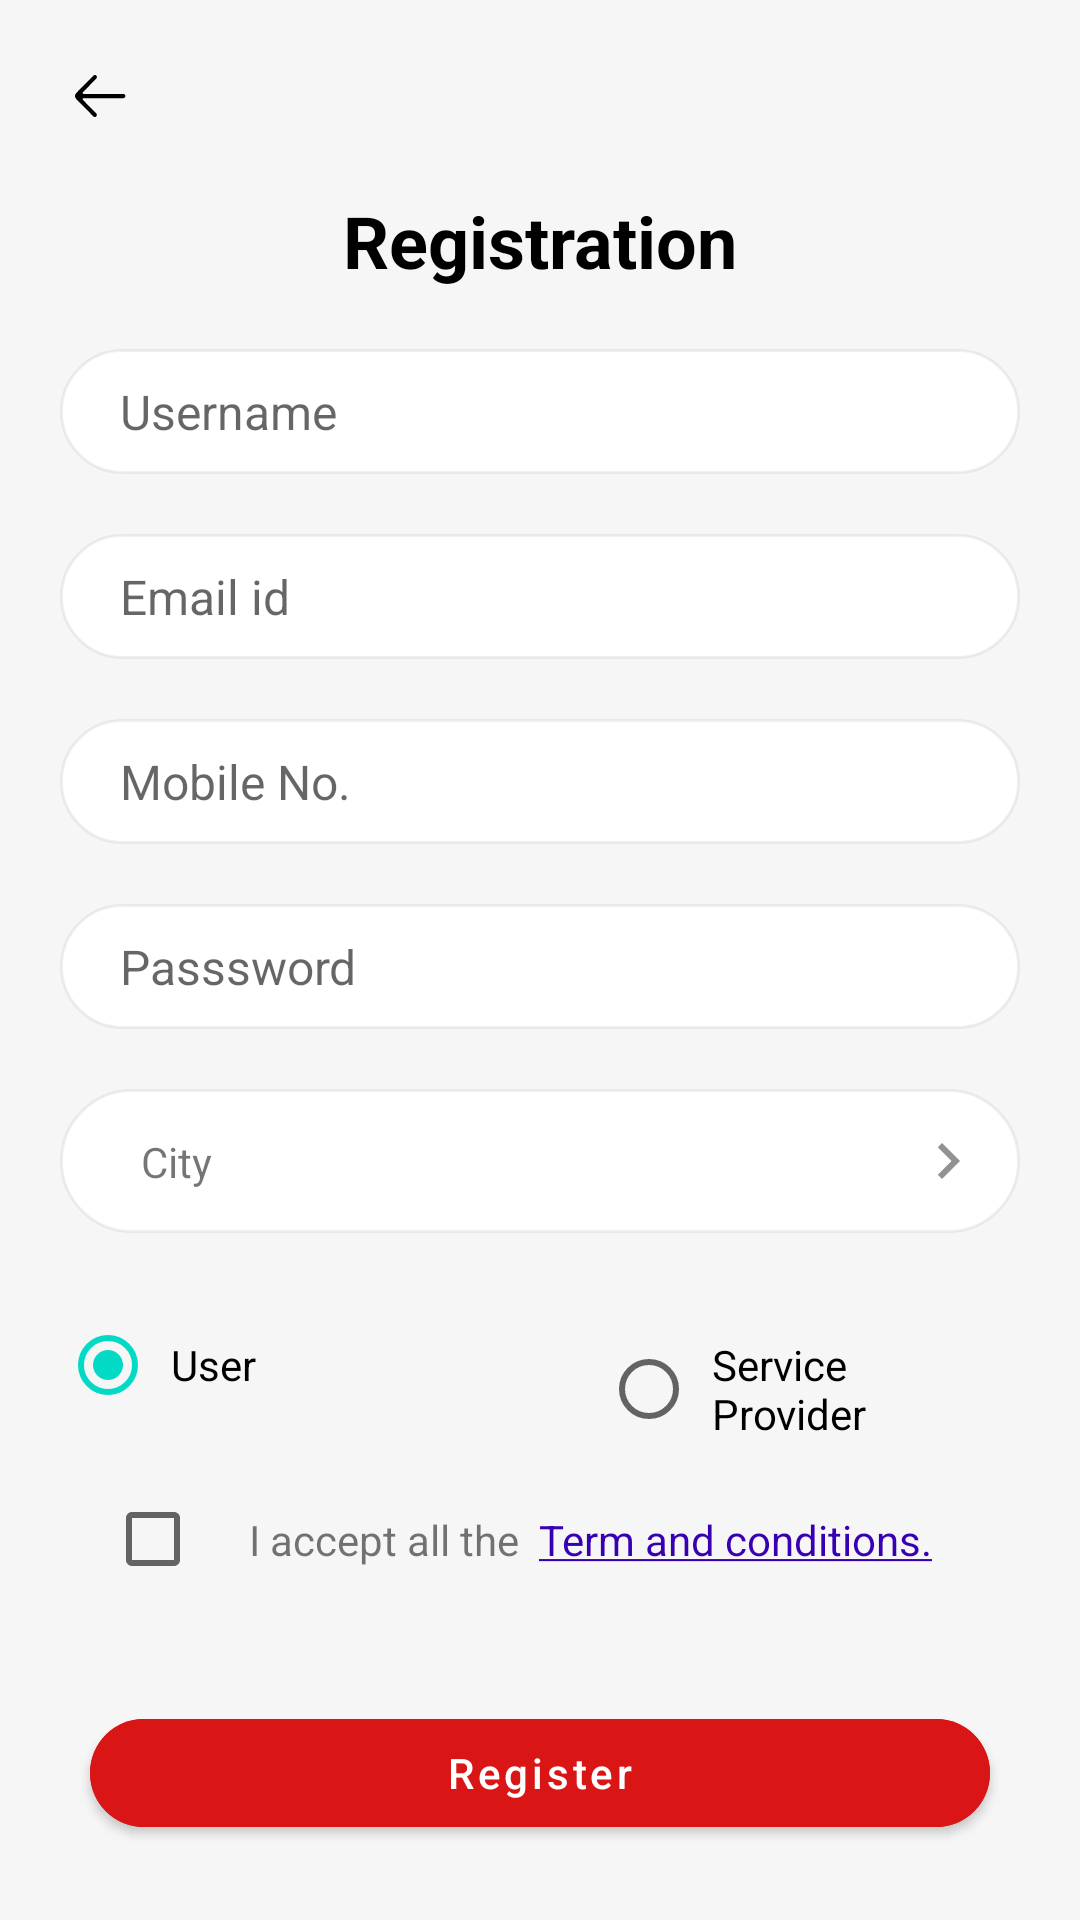

Here is an Android app screen rendered from its layout file. Give the layout XML and the strings, colors and styles it references.
<!-- AndroidManifest.xml: application theme Theme.Plantix_App -->
<!-- res/layout/activity_signup.xml -->
<?xml version="1.0" encoding="utf-8"?>
<layout xmlns:android="http://schemas.android.com/apk/res/android"
    xmlns:app="http://schemas.android.com/apk/res-auto"
    xmlns:tools="http://schemas.android.com/tools">

    <data>

    </data>

    <androidx.constraintlayout.widget.ConstraintLayout
        android:layout_width="match_parent"
        android:layout_height="match_parent"
        android:background="@color/app_ackground_color"
        tools:context=".auth.persentation.ui.SignupActivity">
        
        <EditText
            android:id="@+id/et_username"
            android:layout_width="match_parent"
            android:layout_height="wrap_content"
            android:layout_margin="20dp"
            android:background="@drawable/round_cornner_background"
            android:hint="Username"
            android:paddingEnd="20dp"
            android:paddingStart="20dp"
            android:paddingTop="10dp"
            android:paddingBottom="10dp"
            android:maxLength="10"
            android:textSize="16sp"
            app:layout_constraintTop_toBottomOf="@+id/tv_registration"

            />

        <EditText
            android:inputType="textEmailAddress"
            android:paddingEnd="20dp"
            android:paddingStart="20dp"
            android:paddingTop="10dp"
            android:paddingBottom="10dp"
            android:id="@+id/et_email"
            android:layout_width="match_parent"
            android:layout_height="wrap_content"
            android:layout_margin="20dp"
            android:background="@drawable/round_cornner_background"
            android:hint="Email id"
            android:textSize="16sp"
            app:layout_constraintTop_toBottomOf="@+id/et_username"

            />

        <EditText
            android:paddingEnd="20dp"
            android:paddingStart="20dp"
            android:paddingTop="10dp"
            android:paddingBottom="10dp"
            android:inputType="number"
            android:id="@+id/et_mobile"
            android:layout_width="match_parent"
            android:layout_height="wrap_content"
            android:layout_margin="20dp"
            android:layout_marginTop="20dp"
            android:background="@drawable/round_cornner_background"
            android:hint="Mobile No."
            android:textSize="16sp"
            app:layout_constraintTop_toBottomOf="@+id/et_email"
            tools:layout_editor_absoluteX="0dp" />

        <EditText
            android:paddingEnd="20dp"
            android:paddingStart="20dp"
            android:paddingTop="10dp"
            android:paddingBottom="10dp"
            android:inputType="textPassword"
            android:id="@+id/et_password"
            android:layout_width="match_parent"
            android:layout_height="wrap_content"
            android:layout_margin="20dp"
            android:background="@drawable/round_cornner_background"
            android:hint="Passsword"
            android:textSize="16sp"
            app:layout_constraintTop_toBottomOf="@+id/et_mobile"

            />

        <ImageView
            android:padding="10dp"
            android:id="@+id/im_back"
            android:layout_width="wrap_content"
            android:layout_height="wrap_content"
            android:layout_margin="15dp"
            android:src="@drawable/ic__0_5xback"
            app:layout_constraintStart_toStartOf="parent"
            app:layout_constraintTop_toTopOf="parent"

            />

        <RadioGroup
            android:id="@+id/rg"
            android:layout_width="0dp"
            android:layout_height="wrap_content"
            android:layout_margin="20dp"

            android:orientation="horizontal"
            app:layout_constraintEnd_toEndOf="parent"
            app:layout_constraintStart_toStartOf="parent"
            app:layout_constraintTop_toBottomOf="@id/cl_city">

            <RadioButton
                android:checked="true"
                android:background="@drawable/radio_selector"
                android:id="@+id/rb_user"
                android:layout_width="wrap_content"
                android:layout_height="wrap_content"
                android:layout_marginEnd="90dp"
                android:padding="5dp"
                android:text="User" />

            <RadioButton
                android:id="@+id/rb_service"
                android:layout_width="wrap_content"
                android:layout_height="wrap_content"
                android:layout_marginStart="20dp"
                android:padding="5dp"
                android:text="Service Provider" />


        </RadioGroup>

        <TextView
            android:id="@+id/tv_registration"
            android:layout_width="wrap_content"
            android:layout_height="wrap_content"
            android:layout_marginTop="15dp"
            android:text="Registration"
            android:textColor="@color/black"
            android:textSize="24sp"
            android:textStyle="bold"
            app:layout_constraintEnd_toEndOf="parent"
            app:layout_constraintStart_toStartOf="parent"
            app:layout_constraintTop_toBottomOf="@+id/im_back" />

        <androidx.constraintlayout.widget.ConstraintLayout
            android:id="@+id/cl_city"
            android:layout_width="match_parent"
            android:layout_height="wrap_content"
            android:layout_margin="20dp"
            android:background="@drawable/round_cornner_background"
            android:padding="10dp"
            app:layout_constraintTop_toBottomOf="@id/et_password">

            <ImageView
                android:id="@+id/im_open_arrow"
                android:layout_width="wrap_content"
                android:layout_height="wrap_content"
                android:padding="2dp"
                android:src="@drawable/ic_baseline_chevron_right_24"
                app:layout_constraintEnd_toEndOf="parent"
                app:layout_constraintTop_toTopOf="parent" />

            <TextView
                android:layout_width="wrap_content"
                android:layout_height="wrap_content"
                android:layout_marginStart="15dp"
                android:padding="2dp"
                android:text="City"
                app:layout_constraintBottom_toBottomOf="parent"
                app:layout_constraintStart_toStartOf="parent"
                app:layout_constraintTop_toTopOf="parent" />
        </androidx.constraintlayout.widget.ConstraintLayout>
        

        <androidx.constraintlayout.widget.ConstraintLayout
            android:id="@+id/rl_tc"
            android:layout_width="wrap_content"
            android:layout_height="wrap_content"
            android:layout_margin="10dp"
            app:layout_constraintStart_toStartOf="parent"
            app:layout_constraintTop_toBottomOf="@+id/rg">

            <CheckBox
                android:id="@+id/cb"
                android:layout_width="wrap_content"
                android:layout_height="wrap_content"
                android:layout_marginStart="25dp"
                app:layout_constraintStart_toStartOf="parent"
                app:layout_constraintTop_toTopOf="parent" />

            <TextView
                android:id="@+id/tv_tc"
                android:layout_width="wrap_content"
                android:layout_height="wrap_content"
                android:text="@string/t_c"
                app:layout_constraintBottom_toBottomOf="parent"
                app:layout_constraintStart_toEndOf="@id/cb"
                app:layout_constraintTop_toTopOf="parent"

                />


        </androidx.constraintlayout.widget.ConstraintLayout>

        

        <com.google.android.material.button.MaterialButton
            android:id="@+id/btn_reg"
            android:layout_width="match_parent"
            android:layout_height="wrap_content"
            android:layout_margin="30dp"
            android:backgroundTint="#DA1515"
            android:textAllCaps="false"
            android:text="Register"
            app:cornerRadius="30dp"
            app:layout_constraintTop_toBottomOf="@id/rl_tc" />
        <ProgressBar
            android:id="@+id/progress"
            android:layout_width="wrap_content"
            android:layout_height="wrap_content"
            app:layout_constraintTop_toTopOf="parent"
            app:layout_constraintEnd_toEndOf="parent"
            app:layout_constraintStart_toStartOf="parent"
            app:layout_constraintBottom_toBottomOf="parent"
            android:visibility="gone"
            />
        
    </androidx.constraintlayout.widget.ConstraintLayout>
</layout>
<!-- resources referenced by this layout -->
<resources>
  <color name="app_ackground_color">#1EB6B0B0</color>
  <color name="black">#FF000000</color>
  <!-- drawable ic__0_5xback (drawable) -->
  <vector android:autoMirrored="true" android:height="14dp"
      android:viewportHeight="14" android:viewportWidth="17"
      android:width="17dp" xmlns:android="http://schemas.android.com/apk/res/android">
      <path android:fillColor="#000000" android:fillType="evenOdd"
          android:pathData="M7.0855,13.7951C7.3547,13.5218 7.3547,13.0795 7.0855,12.8069L2.6527,8.3065C2.4358,8.0864 2.5893,7.7104 2.8956,7.7104L16.1117,7.7104C16.4916,7.7104 16.8,7.3883 16.8,7.0025C16.8,6.6168 16.4916,6.3128 16.1117,6.3128L2.8956,6.3128C2.5893,6.3128 2.4358,5.9361 2.6527,5.716L7.1069,1.1932C7.376,0.92 7.376,0.4776 7.1069,0.2044C6.8384,-0.0681 6.4027,-0.0681 6.1336,0.2044L0.4032,6.0228C-0.1344,6.5686 -0.1344,7.4533 0.4032,7.9991C0.5429,8.1409 6.223,13.9076 6.1122,13.7951C6.3814,14.0683 6.8171,14.0683 7.0855,13.7951Z"
          android:strokeColor="#00000000" android:strokeWidth="1"/>
  </vector>
  <!-- drawable ic_baseline_chevron_right_24 (drawable) -->
  <vector android:alpha="0.71" android:autoMirrored="true"
      android:height="24dp" android:tint="?attr/colorControlNormal"
      android:viewportHeight="24" android:viewportWidth="24"
      android:width="24dp" xmlns:android="http://schemas.android.com/apk/res/android">
      <path android:fillColor="@android:color/white" android:pathData="M10,6L8.59,7.41 13.17,12l-4.58,4.59L10,18l6,-6z"/>
  </vector>
  <!-- drawable radio_selector (drawable) -->
  <?xml version="1.0" encoding="utf-8"?>
  <selector xmlns:android="http://schemas.android.com/apk/res/android">
  
      <item
        android:state_checked="true" android:color="@color/black"
        android:drawable="@drawable/radio"
         />
  
  
  
  </selector>
  <!-- drawable round_cornner_background (drawable) -->
  <?xml version="1.0" encoding="utf-8"?>
  <shape xmlns:android="http://schemas.android.com/apk/res/android">
  <solid
      android:color="@color/white"/>
      <stroke
          android:color="#0F000000"
          android:width="1dp"/>
      <corners android:radius="100dp"/>
  
  </shape>
  <string name="t_c">I accept all the <font color="#FF3700B3"> <u>Term and conditions.</u></font></string>
  <style name="Theme.Plantix_App" parent="Theme.MaterialComponents.DayNight.NoActionBar">
          
          <item name="colorPrimary">@color/purple_500</item>
          <item name="colorPrimaryVariant">@color/purple_700</item>
          <item name="colorOnPrimary">@color/white</item>
          
          <item name="colorSecondary">@color/teal_200</item>
          <item name="colorSecondaryVariant">@color/teal_700</item>
          <item name="colorOnSecondary">@color/black</item>
          
          <item name="android:statusBarColor" tools:targetApi="l">?attr/colorPrimaryVariant</item>
          
      </style>
  <color name="white">#FFFFFFFF</color>
  <color name="purple_500">#FF6200EE</color>
  <color name="purple_700">#FF3700B3</color>
  <color name="teal_200">#FF03DAC5</color>
  <color name="teal_700">#FF018786</color>
</resources>
